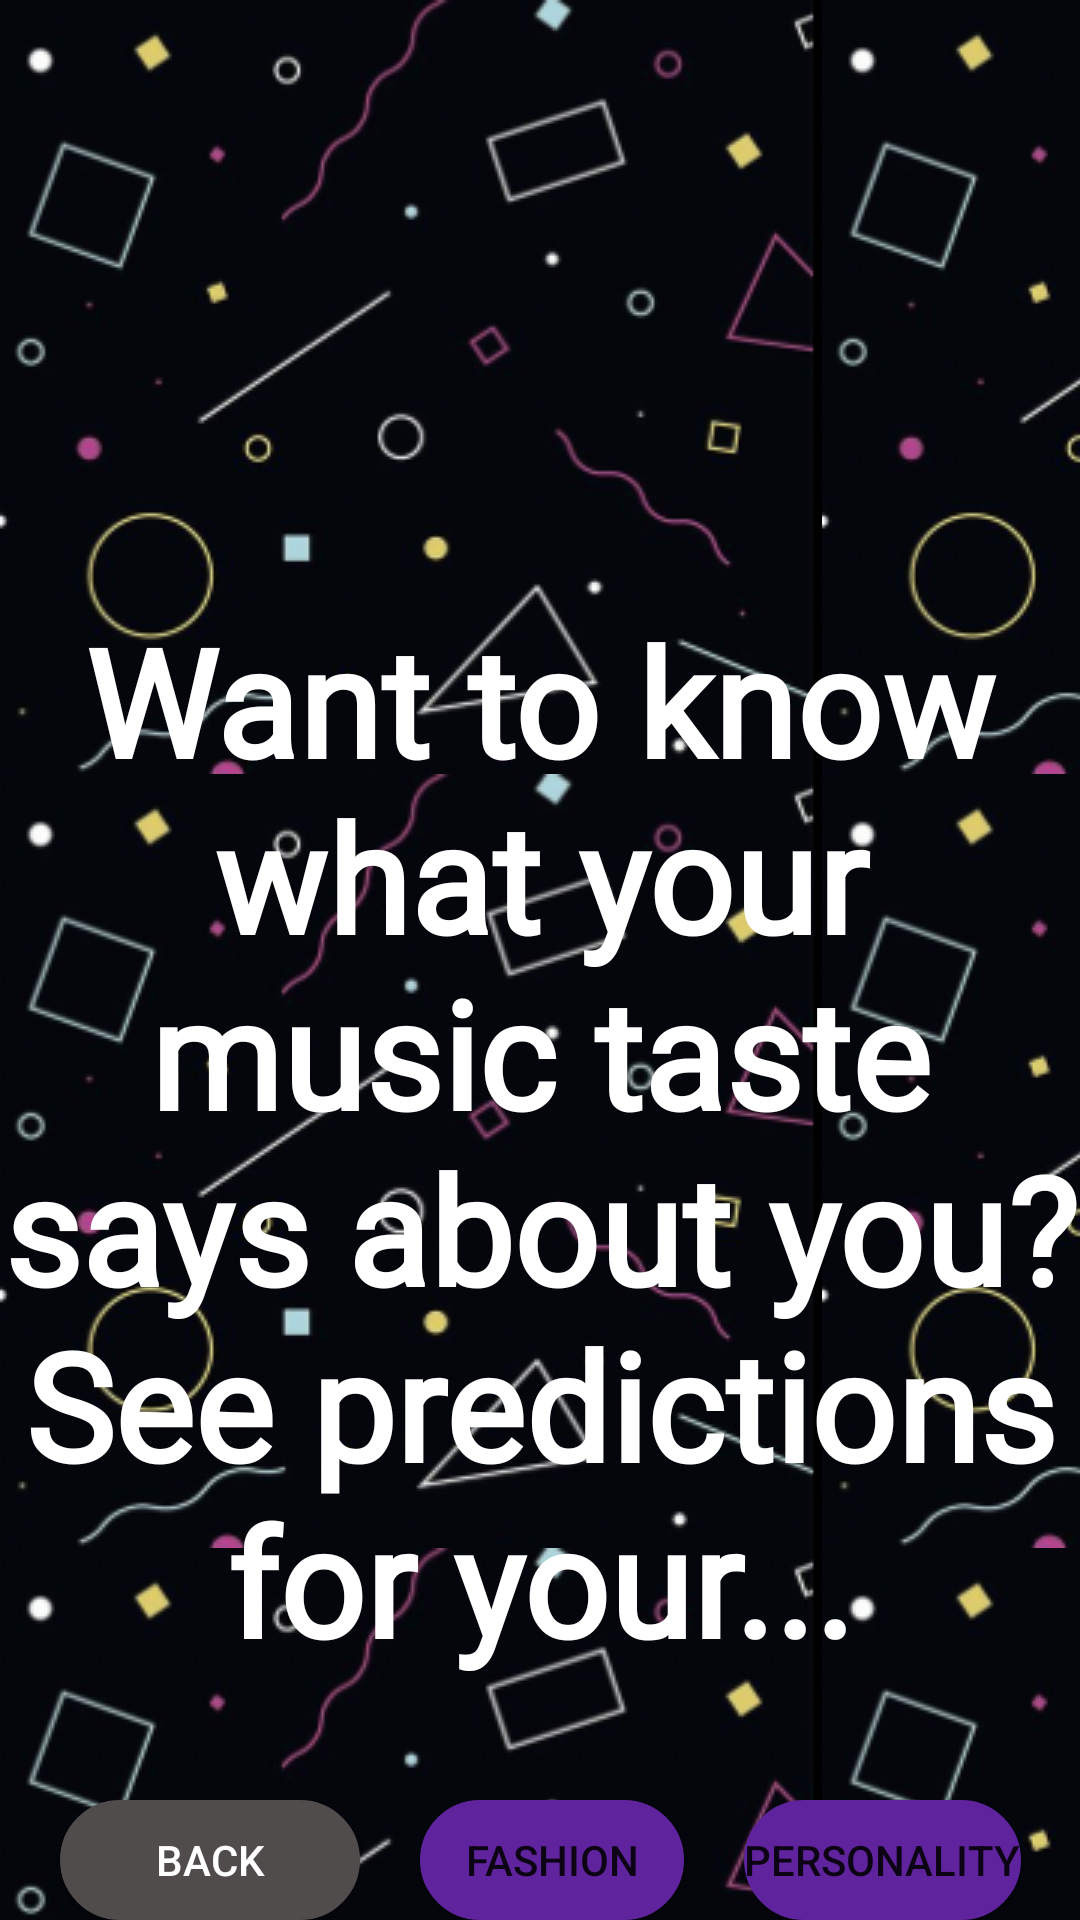

Reconstruct the res/layout file that produces this screen, plus the resources it refers to.
<!-- AndroidManifest.xml: application theme Theme.Project2 -->
<!-- res/layout/fragment_choose_llm_wrapped.xml -->
<?xml version="1.0" encoding="utf-8"?>
<androidx.constraintlayout.widget.ConstraintLayout xmlns:android="http://schemas.android.com/apk/res/android"
    xmlns:app="http://schemas.android.com/apk/res-auto"
    xmlns:tools="http://schemas.android.com/tools"
    android:layout_width="match_parent"
    android:layout_height="match_parent"
    android:background="@drawable/dark_pattern_background">

    <LinearLayout
        android:layout_width="match_parent"
        android:layout_height="match_parent"
        android:orientation="vertical">

        <TextView
            android:layout_width="match_parent"
            android:layout_height="600dp"
            android:text="Want to know what your music taste says about you? See predictions for your..."
            android:textAlignment="center"
            android:paddingTop="200dp"
            android:textStyle="bold"
            android:textSize="50dp"
            android:textColor="@color/white"
            android:fontFamily="@font/gugi">
        </TextView>

        <LinearLayout
            android:layout_width="match_parent"
            android:layout_height="match_parent"
            android:orientation="horizontal">

            <androidx.appcompat.widget.AppCompatButton
                android:id="@+id/backToRecommendedArtistsButton"
                android:layout_width="100dp"
                android:layout_height="wrap_content"
                android:layout_marginLeft="20dp"
                android:layout_marginRight="20dp"
                android:text="Back"
                android:textColor="@color/white"
                android:background="@drawable/wrapped_button"/>

            <Button
                android:id="@+id/fashionWrappedButton"
                android:layout_width="wrap_content"
                android:layout_height="wrap_content"
                android:background="@drawable/rounded_button"
                android:layout_marginRight="20dp"
                android:text="Fashion"/>

            <Button
                android:id="@+id/personalityWrappedButton"
                android:layout_width="wrap_content"
                android:layout_height="wrap_content"
                android:background="@drawable/rounded_button"
                android:text="Personality"/>

        </LinearLayout>

    </LinearLayout>


</androidx.constraintlayout.widget.ConstraintLayout>
<!-- resources referenced by this layout -->
<resources>
  <color name="white">#FFFFFFFF</color>
  <!-- drawable dark_pattern_background (drawable) -->
  <?xml version="1.0" encoding="utf-8"?>
  <bitmap xmlns:android="http://schemas.android.com/apk/res/android"
      android:src="@drawable/dark_pattern"
      android:tileMode="repeat" />
  <!-- drawable rounded_button (drawable) -->
  <?xml version="1.0" encoding="utf-8"?>
  <selector xmlns:android="http://schemas.android.com/apk/res/android" >
      <item android:state_pressed="true" >
          <shape android:shape="rectangle"  >
              <corners android:radius="3dip" />
              <stroke android:width="1dip" android:color="@color/button_select" />
              <gradient android:angle="-90" android:startColor="@color/button_select" android:endColor="@color/button_select"  />
          </shape>
      </item>
      <item >
          <shape android:shape="rectangle"  >
              <corners android:radius="20dip" /> 
              <stroke android:width="1dip" android:color="#5E239D" />
              <gradient android:angle="-90" android:startColor="#5E239D" android:endColor="#5E239D" />
          </shape>
      </item>
  </selector>
  <!-- drawable wrapped_button (drawable) -->
  <?xml version="1.0" encoding="utf-8"?>
  <selector xmlns:android="http://schemas.android.com/apk/res/android" >
      <item android:state_pressed="true" >
          <shape android:shape="rectangle"  >
              <corners android:radius="3dip" />
              <stroke android:width="1dip" android:color="@color/button_select" />
              <gradient android:angle="-90" android:startColor="@color/button_select" android:endColor="@color/button_select"  />
          </shape>
      </item>
      <item >
          <shape android:shape="rectangle"  >
              <corners android:radius="20dip" /> 
              <stroke android:width="1dip" android:color="@color/selected_icon" />
              <gradient android:angle="-90" android:startColor="@color/selected_icon" android:endColor="@color/selected_icon" />
          </shape>
      </item>
  </selector>
  <style name="Theme.Project2" parent="Theme.MaterialComponents.DayNight.NoActionBar">
          
          <item name="colorPrimary">@color/banner</item>
          <item name="colorPrimaryVariant">@color/banner</item>
          <item name="colorOnPrimary">@color/white</item>
          
          <item name="colorSecondary">@color/teal_200</item>
          <item name="colorSecondaryVariant">@color/teal_700</item>
          <item name="colorOnSecondary">@color/black</item>
          
          <item name="android:statusBarColor">?attr/colorPrimaryVariant</item>
          
      </style>
  <!-- drawable dark_pattern: png bitmap (drawable, 74759 bytes) -->
  <color name="button_select">@color/selected_icon</color>
  <color name="selected_icon">#504c4c</color>
  <color name="banner">@color/spotify_bright_purple</color>
  <color name="teal_200">#FF03DAC5</color>
  <color name="teal_700">#FF018786</color>
  <color name="black">#FF000000</color>
  <color name="spotify_bright_purple">#5E239D</color>
</resources>
